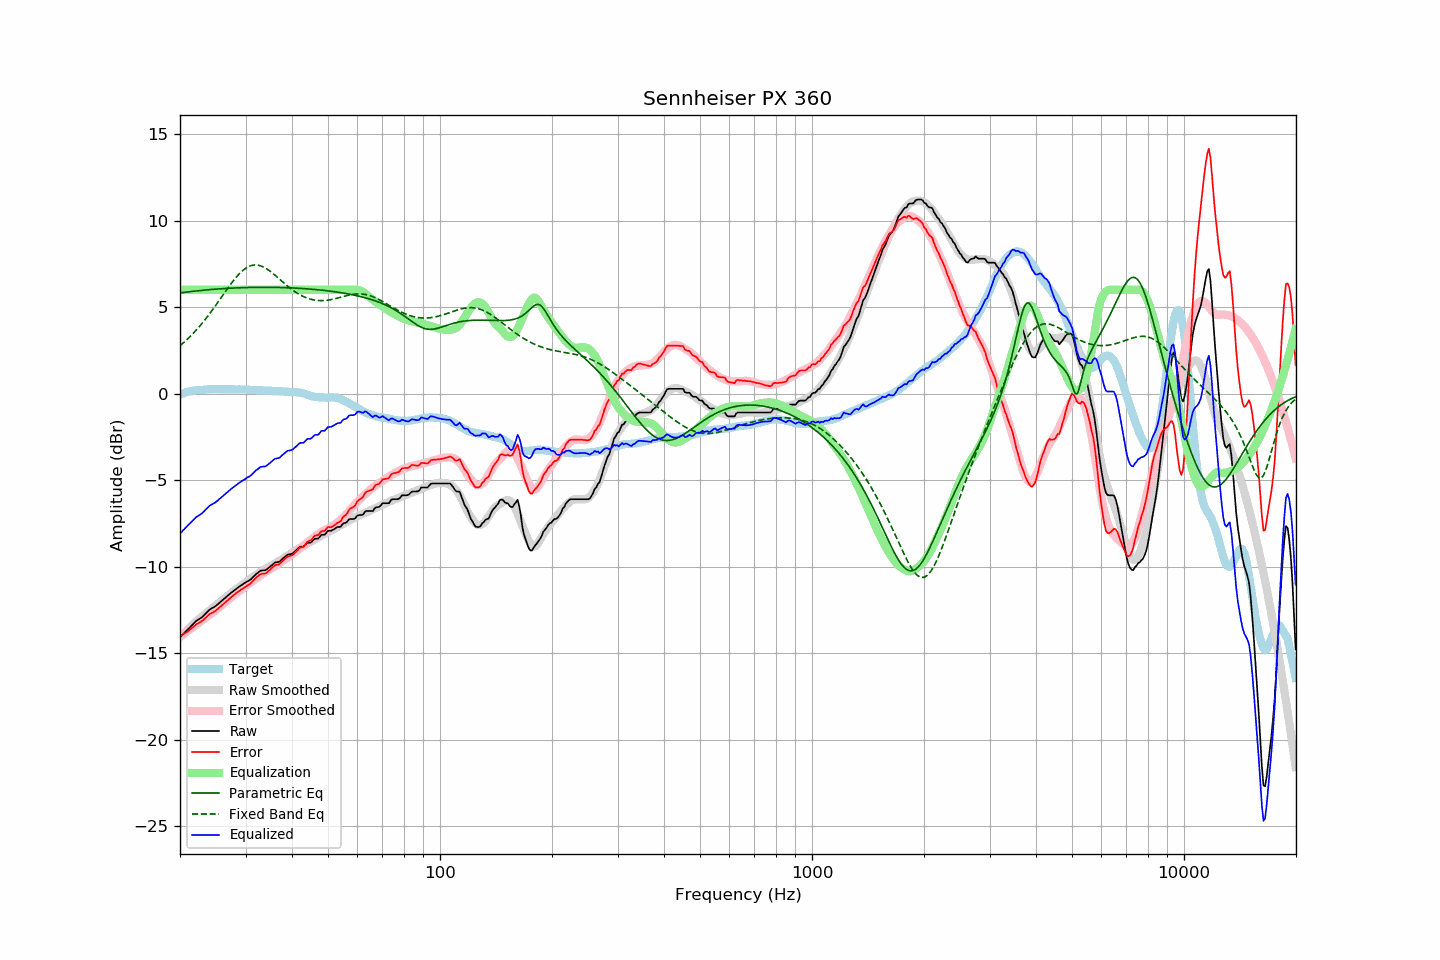

Data behind this chart, as committed beside it:
frequency, raw, error, smoothed, error_smoothed, equalization, parametric_eq, fixed_band_eq, equalized_raw, equalized_smoothed, target
20.00, -14.08, -14.02, -14.08, -14.04, 6.00, 5.82, 2.77, -8.08, -8.08, -0.05
20.20, -13.99, -13.97, -13.98, -13.98, 6.00, 5.83, 2.85, -7.99, -7.98, -0.01
20.40, -13.89, -13.90, -13.89, -13.91, 6.00, 5.85, 2.93, -7.89, -7.89, 0.02
20.61, -13.80, -13.85, -13.79, -13.84, 6.00, 5.86, 3.01, -7.80, -7.79, 0.04
20.81, -13.70, -13.78, -13.70, -13.77, 6.00, 5.87, 3.10, -7.70, -7.70, 0.09
21.02, -13.61, -13.73, -13.61, -13.70, 6.00, 5.88, 3.19, -7.61, -7.61, 0.12
21.23, -13.51, -13.64, -13.52, -13.64, 6.00, 5.89, 3.28, -7.51, -7.52, 0.13
21.44, -13.42, -13.57, -13.43, -13.57, 6.00, 5.90, 3.37, -7.42, -7.43, 0.15
21.66, -13.32, -13.49, -13.34, -13.50, 6.00, 5.92, 3.47, -7.32, -7.34, 0.17
21.87, -13.23, -13.41, -13.25, -13.43, 6.00, 5.93, 3.56, -7.23, -7.25, 0.18
22.09, -13.14, -13.34, -13.17, -13.36, 6.00, 5.94, 3.67, -7.14, -7.17, 0.20
22.31, -13.08, -13.28, -13.09, -13.29, 6.00, 5.95, 3.77, -7.08, -7.09, 0.20
22.54, -13.02, -13.23, -13.00, -13.22, 6.00, 5.96, 3.88, -7.02, -7.00, 0.21
22.76, -12.96, -13.18, -12.92, -13.15, 6.00, 5.97, 3.98, -6.96, -6.92, 0.22
22.99, -12.89, -13.11, -12.85, -13.08, 6.00, 5.97, 4.10, -6.89, -6.85, 0.22
23.22, -12.80, -13.03, -12.77, -13.01, 6.00, 5.98, 4.21, -6.80, -6.77, 0.23
23.45, -12.70, -12.94, -12.70, -12.95, 6.00, 5.99, 4.33, -6.70, -6.70, 0.24
23.69, -12.61, -12.86, -12.63, -12.88, 6.00, 6.00, 4.45, -6.61, -6.63, 0.25
23.92, -12.51, -12.77, -12.55, -12.81, 6.00, 6.01, 4.57, -6.51, -6.55, 0.26
24.16, -12.44, -12.71, -12.48, -12.74, 6.00, 6.02, 4.69, -6.44, -6.48, 0.27
24.40, -12.39, -12.67, -12.41, -12.67, 6.00, 6.03, 4.82, -6.39, -6.41, 0.28
24.65, -12.34, -12.61, -12.33, -12.60, 6.00, 6.03, 4.95, -6.34, -6.33, 0.27
24.89, -12.28, -12.55, -12.26, -12.53, 6.00, 6.04, 5.07, -6.28, -6.26, 0.27
25.14, -12.21, -12.48, -12.18, -12.45, 6.00, 6.05, 5.21, -6.21, -6.18, 0.27
25.39, -12.13, -12.40, -12.11, -12.38, 6.00, 6.05, 5.34, -6.13, -6.11, 0.27
25.65, -12.05, -12.32, -12.03, -12.30, 6.00, 6.06, 5.47, -6.05, -6.03, 0.27
25.91, -11.97, -12.23, -11.96, -12.23, 6.00, 6.07, 5.60, -5.97, -5.96, 0.26
26.16, -11.89, -12.15, -11.88, -12.15, 6.00, 6.07, 5.74, -5.89, -5.88, 0.27
26.43, -11.81, -12.08, -11.81, -12.07, 6.00, 6.08, 5.87, -5.81, -5.81, 0.27
26.69, -11.72, -11.98, -11.73, -11.99, 6.00, 6.08, 6.00, -5.72, -5.73, 0.26
26.96, -11.64, -11.90, -11.65, -11.91, 6.00, 6.09, 6.13, -5.64, -5.65, 0.26
27.23, -11.57, -11.83, -11.57, -11.83, 6.00, 6.09, 6.26, -5.57, -5.57, 0.26
27.50, -11.49, -11.75, -11.50, -11.75, 6.00, 6.10, 6.38, -5.49, -5.50, 0.26
27.77, -11.42, -11.67, -11.42, -11.68, 6.00, 6.10, 6.50, -5.42, -5.42, 0.25
28.05, -11.35, -11.60, -11.35, -11.61, 6.00, 6.11, 6.62, -5.35, -5.35, 0.25
28.33, -11.28, -11.52, -11.28, -11.54, 6.00, 6.11, 6.73, -5.28, -5.28, 0.24
28.62, -11.21, -11.46, -11.22, -11.47, 6.00, 6.12, 6.84, -5.21, -5.22, 0.25
28.90, -11.14, -11.39, -11.16, -11.40, 6.00, 6.12, 6.94, -5.14, -5.16, 0.25
29.19, -11.08, -11.32, -11.09, -11.34, 6.00, 6.12, 7.03, -5.08, -5.09, 0.24
29.48, -11.02, -11.27, -11.03, -11.27, 6.00, 6.13, 7.11, -5.02, -5.03, 0.25
29.78, -10.96, -11.21, -10.96, -11.20, 6.00, 6.13, 7.19, -4.96, -4.96, 0.25
30.08, -10.90, -11.14, -10.89, -11.12, 6.00, 6.13, 7.26, -4.90, -4.89, 0.24
30.38, -10.84, -11.07, -10.81, -11.05, 6.00, 6.14, 7.31, -4.84, -4.81, 0.23
30.68, -10.79, -11.02, -10.74, -10.97, 6.00, 6.14, 7.36, -4.79, -4.74, 0.23
30.99, -10.73, -10.95, -10.68, -10.90, 6.00, 6.14, 7.39, -4.73, -4.68, 0.22
31.30, -10.64, -10.86, -10.61, -10.83, 6.00, 6.14, 7.42, -4.64, -4.61, 0.22
31.61, -10.55, -10.77, -10.55, -10.77, 6.00, 6.14, 7.43, -4.55, -4.55, 0.22
31.93, -10.45, -10.66, -10.49, -10.70, 6.00, 6.15, 7.44, -4.45, -4.49, 0.21
32.24, -10.38, -10.57, -10.43, -10.64, 6.00, 6.15, 7.43, -4.38, -4.43, 0.20
32.57, -10.31, -10.50, -10.37, -10.57, 6.00, 6.15, 7.42, -4.31, -4.37, 0.19
32.89, -10.24, -10.43, -10.31, -10.50, 6.00, 6.15, 7.39, -4.24, -4.31, 0.19
33.22, -10.22, -10.41, -10.25, -10.44, 6.00, 6.15, 7.36, -4.22, -4.25, 0.19
33.55, -10.21, -10.40, -10.19, -10.38, 6.00, 6.15, 7.32, -4.21, -4.19, 0.19
33.89, -10.20, -10.39, -10.13, -10.32, 6.00, 6.15, 7.27, -4.20, -4.13, 0.19
34.23, -10.15, -10.34, -10.08, -10.26, 6.00, 6.15, 7.21, -4.15, -4.08, 0.19
34.57, -10.07, -10.24, -10.03, -10.21, 6.00, 6.15, 7.15, -4.07, -4.03, 0.18
34.92, -10.00, -10.17, -9.98, -10.16, 6.00, 6.15, 7.08, -4.00, -3.98, 0.17
35.27, -9.92, -10.09, -9.93, -10.10, 6.00, 6.15, 7.01, -3.92, -3.93, 0.17
35.62, -9.84, -10.00, -9.88, -10.04, 6.00, 6.14, 6.93, -3.84, -3.88, 0.16
35.97, -9.76, -9.92, -9.82, -9.98, 6.00, 6.14, 6.85, -3.76, -3.82, 0.16
... 635 more rows
